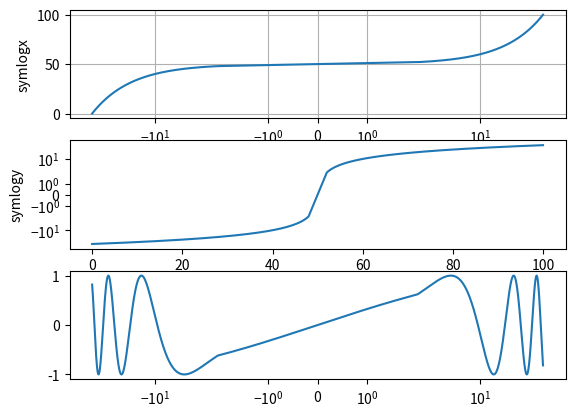

Recreate this plot in Python. (Note: this script raises an exception after producing the figure.)
import matplotlib.pyplot as plt
import numpy as np

dt = 0.01
x = np.arange(-50.0, 50.0, dt)
y = np.arange(0, 100.0, dt)

plt.subplot(311)
plt.plot(x, y)
plt.xscale('symlog')
plt.ylabel('symlogx')
plt.grid(True)
plt.gca().xaxis.grid(True, which='minor')  # minor grid on too

plt.subplot(312)
plt.plot(y, x)
plt.yscale('symlog')
plt.ylabel('symlogy')

plt.subplot(313)
plt.plot(x, np.sin(x / 3.0))
plt.xscale('symlog')
plt.yscale('symlog', linthreshy=0.015)
plt.grid(True)
plt.ylabel('symlog both')

plt.subplots_adjust(hspace=0.5, left=0.2)

plt.show()
